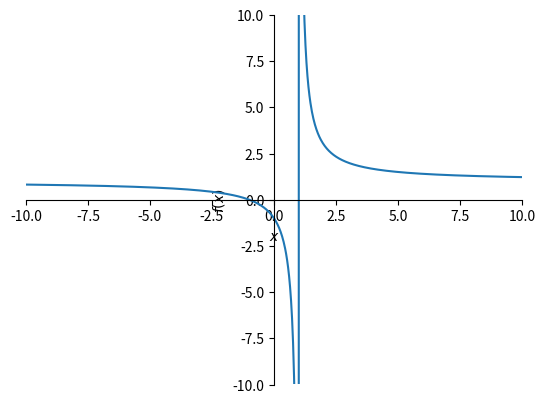

Here is the Python script that generated this plot: (Note: this script raises an exception after producing the figure.)
import numpy as np
import sympy as sym
import matplotlib.pyplot as plt

a, b = 10, 10
x = sym.symbols('x')
y = (x+1)/(x-1)
plot_beamer = sym.plot(y, (x,-a,a), show=False, xlim=[-a,a], ylim=[-b,b])
plot_beamer.save("../tex/beamer-pics/continuous-1.pdf")

y1 = x**2 - 2*x + 4
plot_beamer = sym.plot(y1, (x,0,2), show=False, xlim=[0,4], ylim=[0,5])
plot_beamer.save("../tex/beamer-pics/continuous-2.pdf")

y2 = - x**2 + 6*x - 7
plot_beamer = sym.plot(y2, (x,2,4), show=False, xlim=[0,4], ylim=[0,5])
plot_beamer.save("../tex/beamer-pics/continuous-3.pdf")
